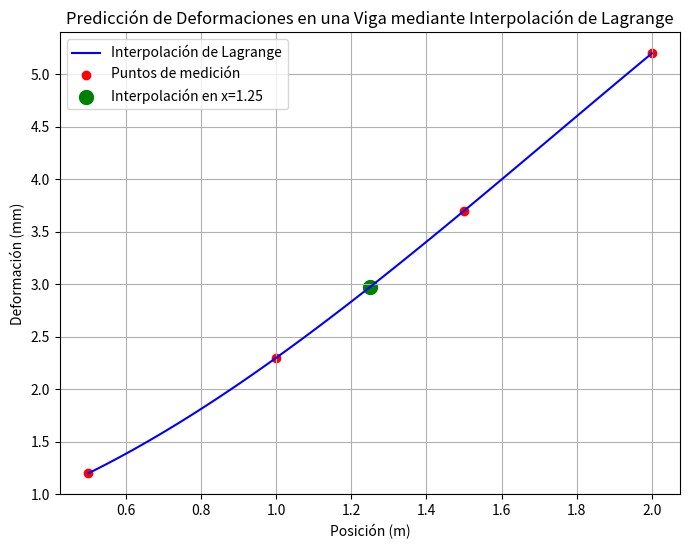

Write the Python code that produced this figure.
import numpy as np
import matplotlib.pyplot as plt

# Datos del problema
posicion = np.array([0.5, 1.0, 1.5, 2.0]) # en metros
deformacion = np.array([1.2, 2.3, 3.7, 5.2]) # en milímetros

# Función de interpolación de Lagrange
def lagrange_interpolation(x, x_points, y_points):
    n = len(x_points)
    result = 0
    for i in range(n):
        term = y_points[i]
        for j in range(n):
            if i != j:
                term *= (x - x_points[j]) / (x_points[i] - x_points[j])
        result += term
    return result

# a) Determinar la deformación esperada en x = 1.25 m
x_interp = 1.25
deformacion_interp = lagrange_interpolation(x_interp, posicion, deformacion)
print(f"La deformación esperada en x = {x_interp} m es: {deformacion_interp:.2f} mm")

# b) Graficar la interpolación en el rango [0.5, 2.0] junto con los puntos originales
x_grafica = np.linspace(min(posicion), max(posicion), 100)
y_grafica = [lagrange_interpolation(x, posicion, deformacion) for x in x_grafica]

plt.figure(figsize=(8, 6))
plt.plot(x_grafica, y_grafica, label="Interpolación de Lagrange", color="blue")
plt.scatter(posicion, deformacion, color="red", label="Puntos de medición")
plt.scatter(x_interp, deformacion_interp, color="green", marker='o', s=100, label=f"Interpolación en x={x_interp}")
plt.xlabel("Posición (m)")
plt.ylabel("Deformación (mm)")
plt.title("Predicción de Deformaciones en una Viga mediante Interpolación de Lagrange")
plt.legend()
plt.grid(True)
plt.savefig("prediccion_deformaciones.png")
plt.show()